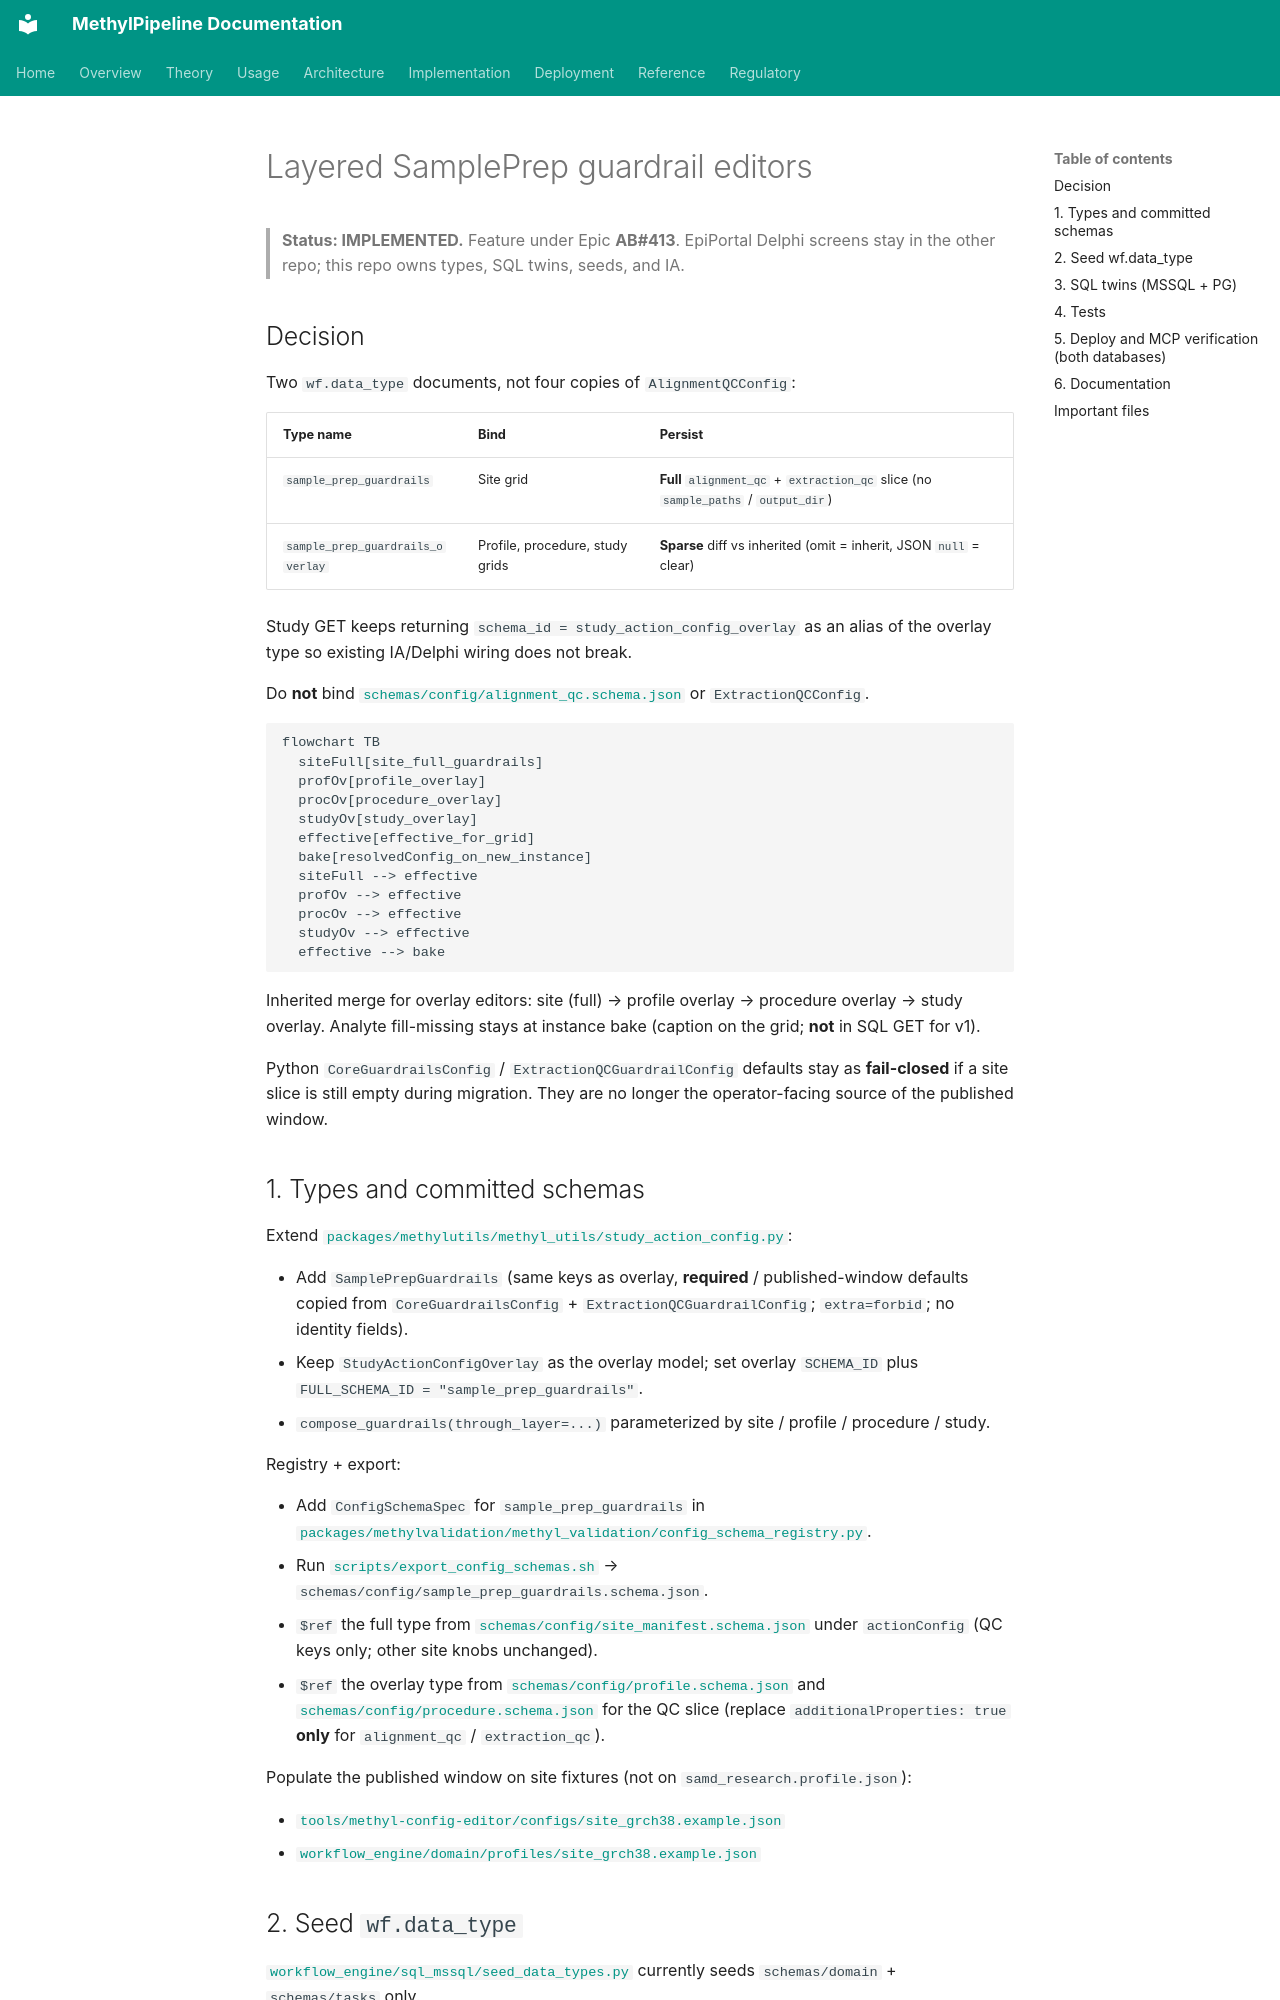

repository: Goliath-Research/GoliathWorkflow · page: plans/layered-guardrails-editor.plan/index.html · generator: mkdocs

---
name: Layered Guardrails Editors
overview: "Give site, profile, assay procedure, and study typed SchemaPropertyGrid editors for SamplePrep QC: site stores the full guardrail window as data; the other three persist sparse overlays. Seed two wf.data_type documents, add MSSQL/PG portal procs, verify both databases via MCP, and update IA/usage docs."
azure_devops:
  type: Feature
  title: "Layered SamplePrep guardrail editors"
  work_item_id: null
  epic_id: 413
todos:
  - id: types-schemas
    content: Add SamplePrepGuardrails full model + overlay alias; export schemas; $ref from site/profile/procedure; fill site_grch38 examples
    status: completed
    work_item_id: null
  - id: seed-data-types
    content: Seed sample_prep_guardrails (+ overlay) into wf.data_type from schemas/config on both backends
    status: completed
    work_item_id: null
  - id: sql-twins
    content: MSSQL+PG portal_guardrails_editor.sql + profile/procedure upsert/publish; db_objects.yaml/md; deploy_azure.sh twins
    status: completed
    work_item_id: null
  - id: tests
    content: Python compose/diff/full-vs-overlay tests; SQL static twin tests; schema export check
    status: completed
    work_item_id: null
  - id: deploy-mcp
    content: Deploy SQL + seed; verify procs and wf.data_type via Azure SQL MCP and PostgreSQL MCP
    status: completed
    work_item_id: null
  - id: docs-ia
    content: portal-ia, canvas, usage ch.03, config-registry, ANALYTE_PROFILES, config-editor README, AGENTS.md; promote plan + docs/plans/README.md
    status: completed
    work_item_id: null
---

# Layered SamplePrep guardrail editors

> **Status: IMPLEMENTED.** Feature under Epic **AB#413**. EpiPortal Delphi screens stay in the other repo; this repo owns types, SQL twins, seeds, and IA.

## Decision

Two `wf.data_type` documents, not four copies of `AlignmentQCConfig`:

| Type name | Bind | Persist |
|-----------|------|---------|
| `sample_prep_guardrails` | Site grid | **Full** `alignment_qc` + `extraction_qc` slice (no `sample_paths` / `output_dir`) |
| `sample_prep_guardrails_overlay` | Profile, procedure, study grids | **Sparse** diff vs inherited (omit = inherit, JSON `null` = clear) |

Study GET keeps returning `schema_id = study_action_config_overlay` as an alias of the overlay type so existing IA/Delphi wiring does not break.

Do **not** bind [`schemas/config/alignment_qc.schema.json`](../../schemas/config/alignment_qc.schema.json) or `ExtractionQCConfig`.

```mermaid
flowchart TB
  siteFull[site_full_guardrails]
  profOv[profile_overlay]
  procOv[procedure_overlay]
  studyOv[study_overlay]
  effective[effective_for_grid]
  bake[resolvedConfig_on_new_instance]
  siteFull --> effective
  profOv --> effective
  procOv --> effective
  studyOv --> effective
  effective --> bake
```

Inherited merge for overlay editors: site (full) → profile overlay → procedure overlay → study overlay. Analyte fill-missing stays at instance bake (caption on the grid; **not** in SQL GET for v1).

Python `CoreGuardrailsConfig` / `ExtractionQCGuardrailConfig` defaults stay as **fail-closed** if a site slice is still empty during migration. They are no longer the operator-facing source of the published window.
